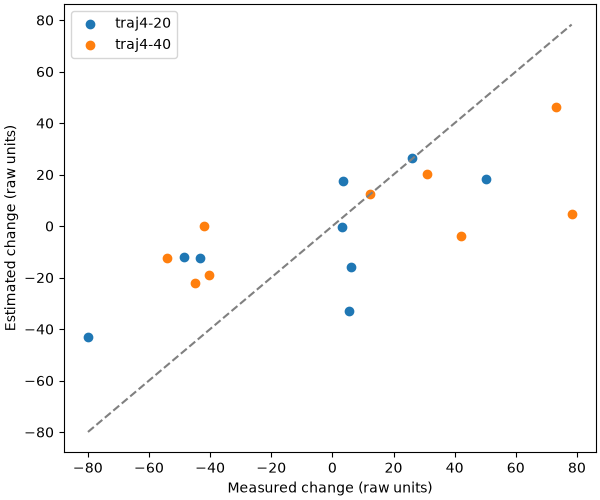

The table this chart was drawn from, first rows:
patient, protocol, baseline, followup, reference_raw, prediction, force8
04, traj4-20, 2018-03-28, 2018-06-18, -43.43, -12.25, -18.43
04, traj4-40, 2018-03-28, 2018-06-18, -45.06, -22.27, -68.65
05, traj4-20, 2018-04-04, 2018-04-23, 3.021, -0.4243, 1.877
05, traj4-40, 2018-04-04, 2018-04-23, 12.19, 12.31, 17.48
11, traj4-20, 2018-04-05, 2018-04-26, 6.2, -15.99, -10.69
11, traj4-40, 2018-04-05, 2018-04-26, 78.28, 4.705, 8.351
15, traj4-20, 2018-04-06, 2018-04-24, 50.28, 18.17, 30.26
15, traj4-40, 2018-04-06, 2018-04-24, 73.01, 46.35, 78.11
16, traj4-20, 2018-04-06, 2018-04-20, 5.469, -32.97, -34.89
16, traj4-40, 2018-04-06, 2018-04-20, 42.21, -3.824, -8.214
17, traj4-20, 2018-04-06, 2018-04-19, -48.68, -12.01, -11.75
17, traj4-40, 2018-04-06, 2018-04-19, -40.41, -19.06, -24.42
42, traj4-20, 2018-04-18, 2018-05-08, -79.95, -43.23, -50.54
42, traj4-40, 2018-04-18, 2018-05-08, -53.95, -12.26, -23.77
46, traj4-20, 2018-04-20, 2018-05-07, 26.05, 26.4, 40.1
46, traj4-40, 2018-04-20, 2018-05-07, 30.89, 20.23, 52.34
53, traj4-20, 2018-04-26, 2018-05-10, 3.39, 17.33, 29.96
53, traj4-40, 2018-04-26, 2018-05-10, -41.84, -0.1451, 12.68
